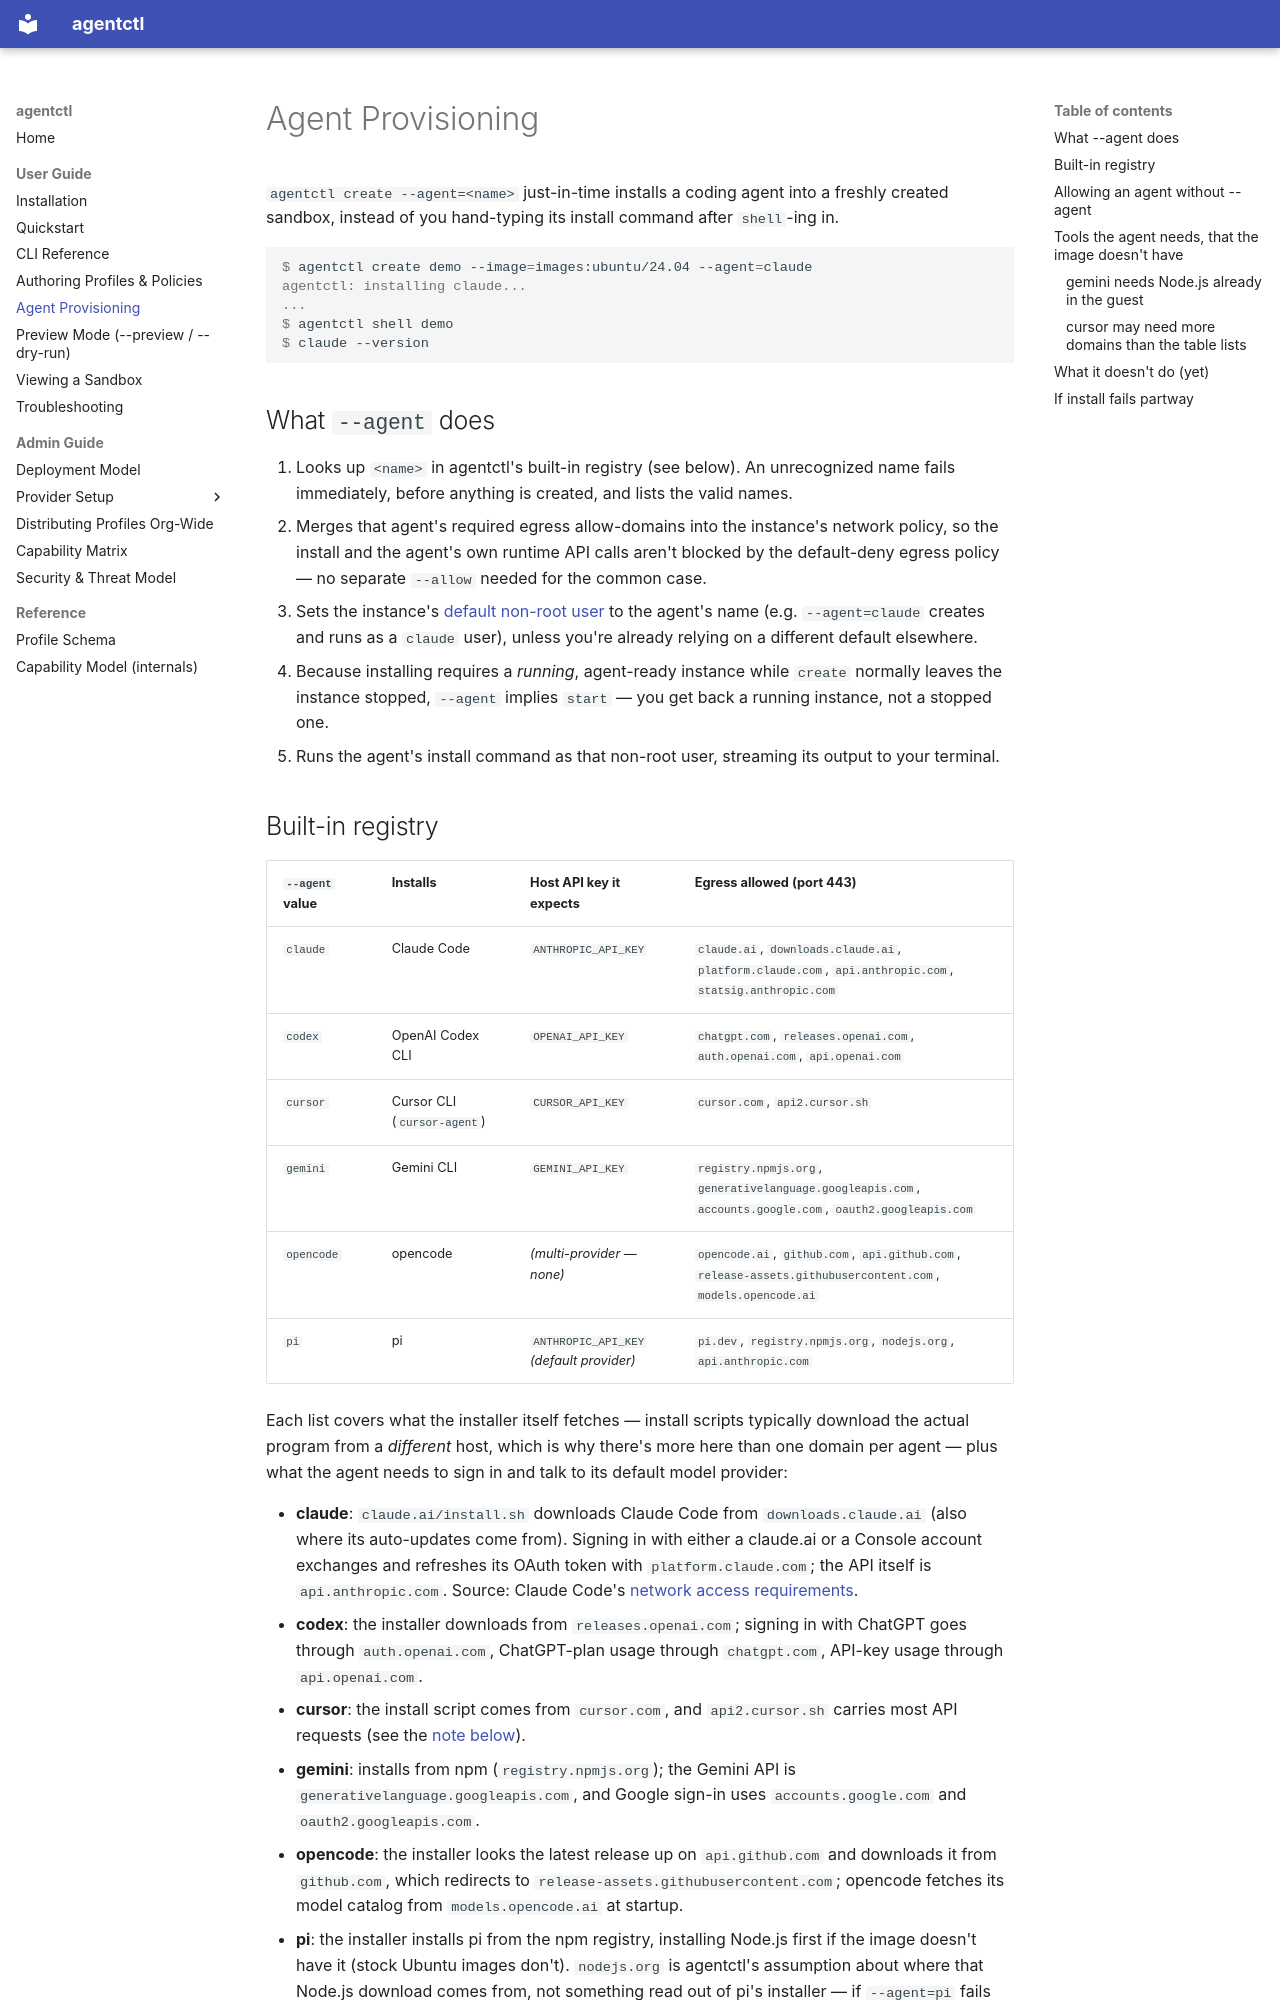

repository: apomonosi/sandboxing · page: user/agent-provisioning/index.html · generator: mkdocs

# Agent Provisioning

`agentctl create --agent=<name>` just-in-time installs a coding agent into a
freshly created sandbox, instead of you hand-typing its install command
after `shell`-ing in.

```console
$ agentctl create demo --image=images:ubuntu/24.04 --agent=claude
agentctl: installing claude...
...
$ agentctl shell demo
$ claude --version
```

## What `--agent` does

1. Looks up `<name>` in agentctl's built-in registry (see below). An
   unrecognized name fails immediately, before anything is created, and
   lists the valid names.
2. Merges that agent's required egress allow-domains into the instance's
   network policy, so the install and the agent's own runtime API calls
   aren't blocked by the default-deny egress policy — no separate `--allow`
   needed for the common case.
3. Sets the instance's [default non-root user](profiles-and-policies.md#default-non-root-user)
   to the agent's name (e.g. `--agent=claude` creates and runs as a `claude`
   user), unless you're already relying on a different default elsewhere.
4. Because installing requires a *running*, agent-ready instance while
   `create` normally leaves the instance stopped, `--agent` implies
   `start` — you get back a running instance, not a stopped one.
5. Runs the agent's install command as that non-root user, streaming its
   output to your terminal.
